Labelled photos from "Dataset", an image-classification folder in Pathinker/Inteligencia-Artificial. The possible labels are: docks weed, not docks weed.

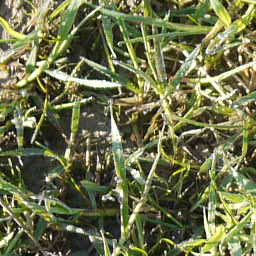
Label: not docks weed

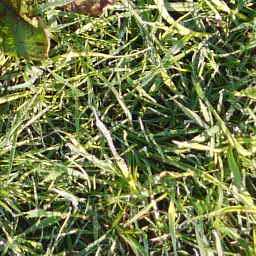
Label: docks weed

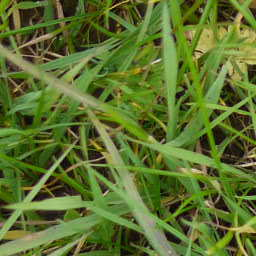
Label: not docks weed

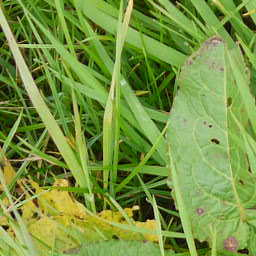
Label: docks weed

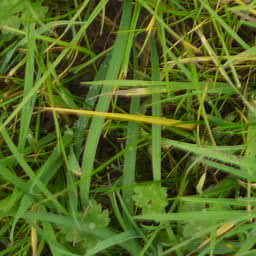
Label: not docks weed

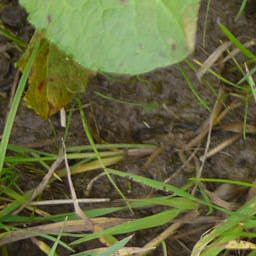
Label: docks weed
